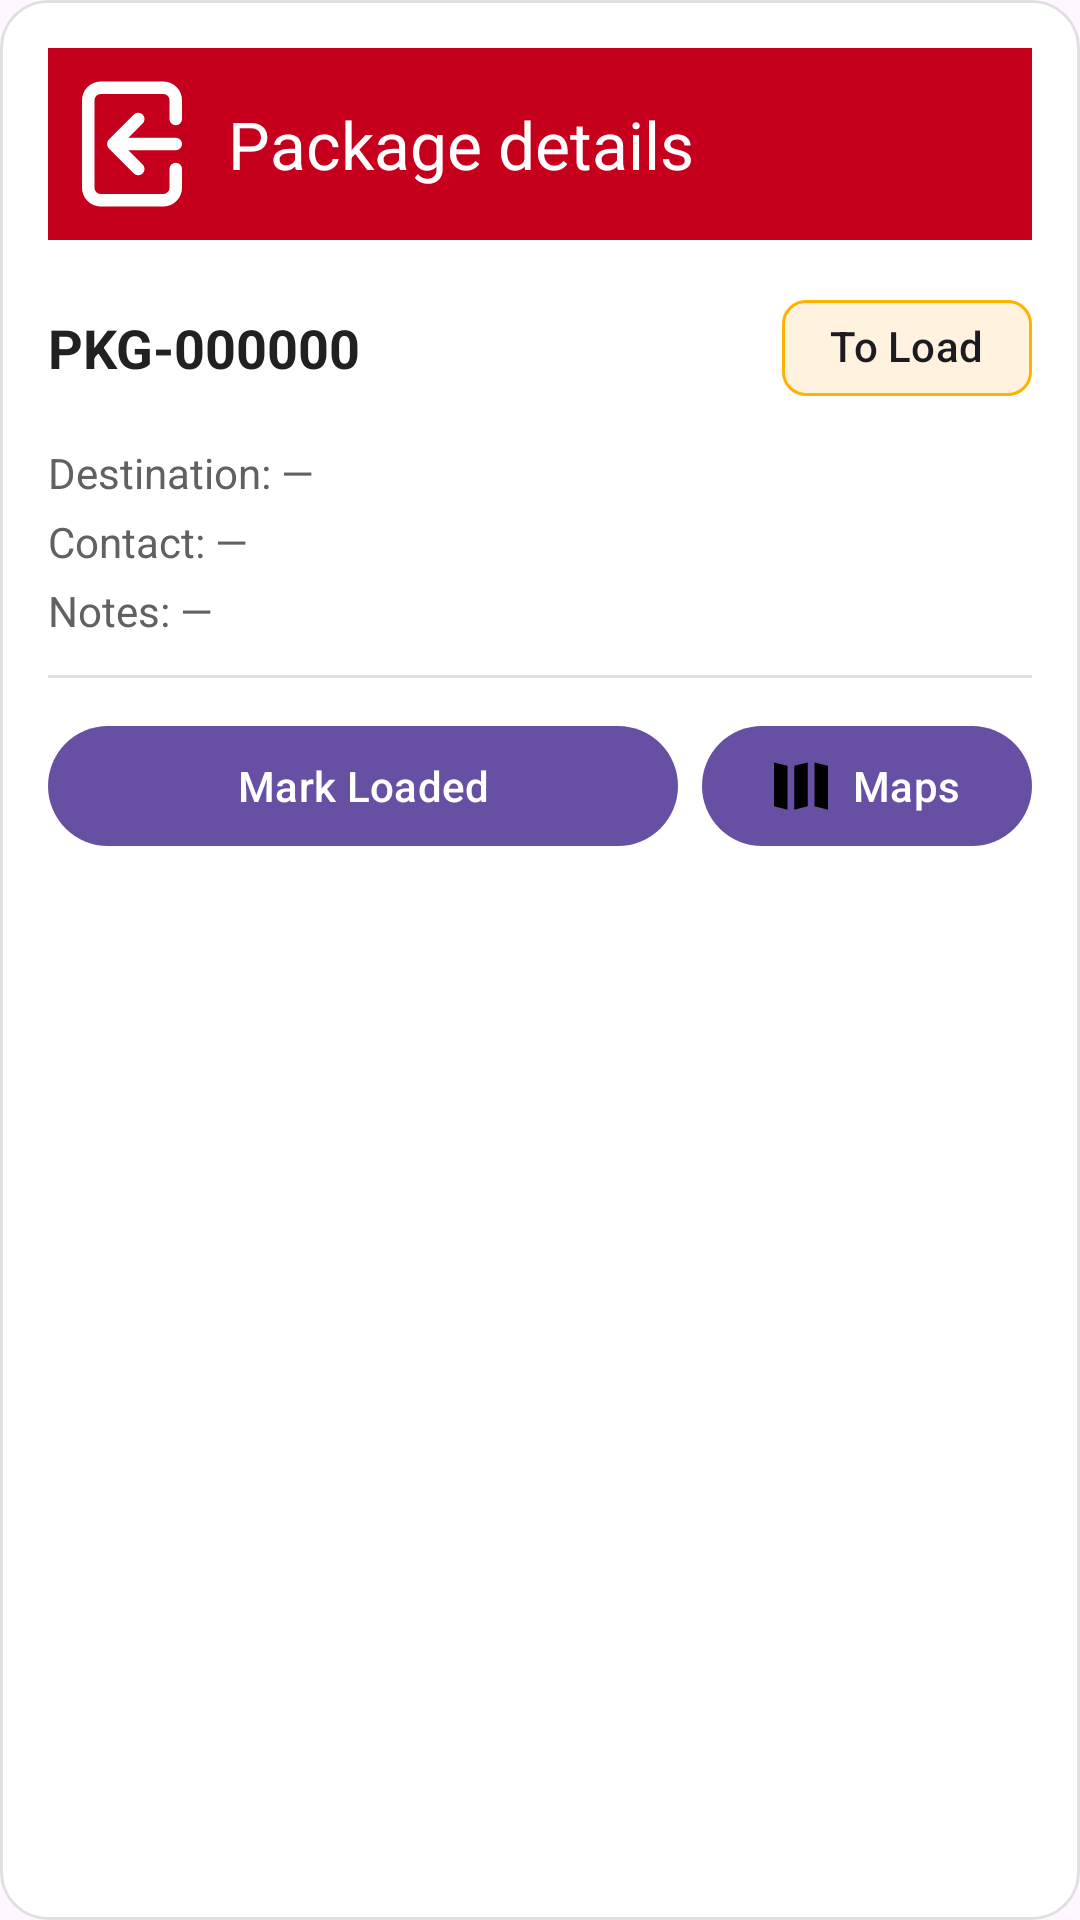

Here is an Android app screen rendered from its layout file. Give the layout XML and the strings, colors and styles it references.
<!-- AndroidManifest.xml: application theme Theme.TWSScan -->
<!-- res/layout/bottomsheet_package_details.xml -->
<?xml version="1.0" encoding="utf-8"?>
<com.google.android.material.card.MaterialCardView
    xmlns:android="http://schemas.android.com/apk/res/android"
    xmlns:app="http://schemas.android.com/apk/res-auto"
    android:layout_width="match_parent"
    android:layout_height="wrap_content"
    app:cardCornerRadius="16dp"
    app:cardBackgroundColor="@color/colorSurface"
    app:strokeColor="@color/dividerColor"
    app:strokeWidth="1dp">

    <LinearLayout
        android:id="@+id/main"
        android:layout_width="match_parent"
        android:layout_height="wrap_content"
        android:orientation="vertical"
        android:padding="16dp">

    
    <com.google.android.material.appbar.MaterialToolbar
        android:id="@+id/toolbar"
        android:layout_width="match_parent"
        android:layout_height="?attr/actionBarSize"
        android:background="@color/colorPrimary"
        app:title="Package details"
        app:titleTextColor="@color/white"
        app:navigationIcon="@drawable/ic_back"/>

    
    <LinearLayout
        android:layout_width="match_parent"
        android:layout_height="wrap_content"
        android:layout_marginTop="12dp"
        android:gravity="center_vertical"
        android:orientation="horizontal">

        <TextView
            android:id="@+id/txtPkgId"
            android:layout_width="0dp"
            android:layout_height="wrap_content"
            android:layout_weight="1"
            android:text="PKG-000000"
            android:textColor="@color/textPrimary"
            android:textSize="18sp"
            android:textStyle="bold" />

        <com.google.android.material.chip.Chip
            android:id="@+id/chipStatus"
            style="@style/Widget.Material3.Chip.Assist"
            android:layout_width="wrap_content"
            android:layout_height="wrap_content"
            android:text="To Load"
            app:chipBackgroundColor="@color/chipAmberBackground"
            app:chipStrokeColor="@color/chipAmberBorder"
            app:chipStrokeWidth="1dp" />
    </LinearLayout>

    
    <TextView
        android:id="@+id/txtDestination"
        android:layout_width="match_parent"
        android:layout_height="wrap_content"
        android:layout_marginTop="8dp"
        android:text="Destination: —"
        android:textColor="@color/textSecondary" />

    <TextView
        android:id="@+id/txtContact"
        android:layout_width="match_parent"
        android:layout_height="wrap_content"
        android:layout_marginTop="4dp"
        android:text="Contact: —"
        android:textColor="@color/textSecondary" />

    <TextView
        android:id="@+id/txtNotes"
        android:layout_width="match_parent"
        android:layout_height="wrap_content"
        android:layout_marginTop="4dp"
        android:text="Notes: —"
        android:textColor="@color/textSecondary" />

    
    <View
        android:layout_width="match_parent"
        android:layout_height="1dp"
        android:layout_marginTop="12dp"
        android:layout_marginBottom="12dp"
        android:background="@color/dividerColor" />

    
    <LinearLayout
        android:layout_width="match_parent"
        android:layout_height="wrap_content"
        android:orientation="horizontal">

        <com.google.android.material.button.MaterialButton
            android:id="@+id/btnMarkLoaded"
            style="@style/Tws.PrimaryButton"
            android:layout_width="0dp"
            android:layout_height="wrap_content"
            android:layout_weight="1"
            android:text="Mark Loaded" />

        <com.google.android.material.button.MaterialButton
            android:id="@+id/btnOpenMaps"
            style="@style/Tws.SmallTonalButton"
            android:layout_width="wrap_content"
            android:layout_height="wrap_content"
            android:layout_marginStart="8dp"
            android:text="Maps"
            app:icon="@drawable/ic_maps"
            app:iconTint="@color/black"/>

    </LinearLayout>

    
    <LinearLayout
        android:layout_width="match_parent"
        android:layout_height="wrap_content"
        android:layout_marginTop="8dp"
        android:orientation="horizontal">
    </LinearLayout>

</LinearLayout>
    </com.google.android.material.card.MaterialCardView>
<!-- resources referenced by this layout -->
<resources>
  <color name="black">#FF000000</color>
  <color name="chipAmberBackground">#FFF3E0</color>
  <color name="chipAmberBorder">#FFB300</color>
  <color name="colorPrimary">#C6001C</color>
  <color name="colorSurface">#FFFFFF</color>
  <color name="dividerColor">#E0E0E0</color>
  <color name="textPrimary">#212121</color>
  <color name="textSecondary">#616161</color>
  <color name="white">#FFFFFFFF</color>
  <!-- drawable ic_back (drawable) -->
  <vector xmlns:android="http://schemas.android.com/apk/res/android"
      android:width="50dp"
      android:height="50dp"
      android:viewportWidth="24"
      android:viewportHeight="24">
  
      <group
          android:rotation="180"
          android:pivotX="12"
          android:pivotY="12">
          <path
              android:fillColor="@color/white"
              android:pathData="M4 12a1 1 0 0 0 1 1h7.59l-2.3 2.29a1 1 0 0 0 0 1.42a1 1 0 0 0 1.42 0l4-4a1 1 0 0 0 .21-.33a1 1 0 0 0 0-.76a1 1 0 0 0-.21-.33l-4-4a1 1 0 1 0-1.42 1.42l2.3 2.29H5a1 1 0 0 0-1 1M17 2H7a3 3 0 0 0-3 3v3a1 1 0 0 0 2 0V5a1 1 0 0 1 1-1h10a1 1 0 0 1 1 1v14a1 1 0 0 1-1 1H7a1 1 0 0 1-1-1v-3a1 1 0 0 0-2 0v3a3 3 0 0 0 3 3h10a3 3 0 0 0 3-3V5a3 3 0 0 0-3-3"/>
      </group>
  </vector>
  <!-- drawable ic_maps (drawable) -->
  <?xml version="1.0" encoding="utf-8"?>
  <vector xmlns:android="http://schemas.android.com/apk/res/android"
      android:width="24dp"
      android:height="24dp"
      android:viewportWidth="16"
      android:viewportHeight="16">
      <path
          android:fillColor="@color/black"
          android:pathData="M4 2L0 1V14L4 15V2Z" />
      <path
          android:fillColor="@color/black"
          android:pathData="M16 2L12 1V14L16 15V2Z" />
      <path
          android:fillColor="@color/black"
          android:pathData="M10 1L6 2V15L10 14V1Z" />
  </vector>
  <style name="Theme.TWSScan" parent="Base.Theme.TWSScan" />
  <style name="Base.Theme.TWSScan" parent="Theme.Material3.DayNight.NoActionBar">
          
          
      </style>
</resources>
